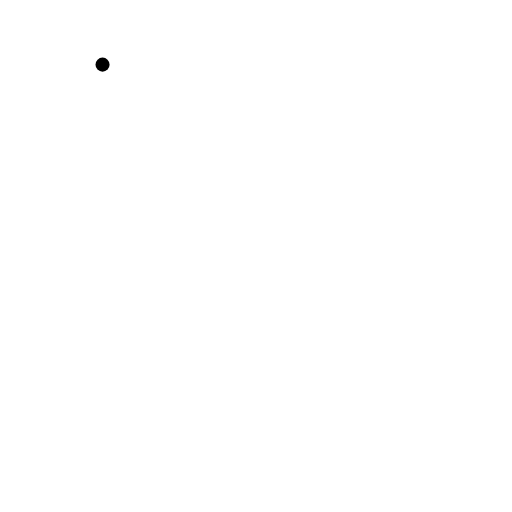
t = 0.00 s
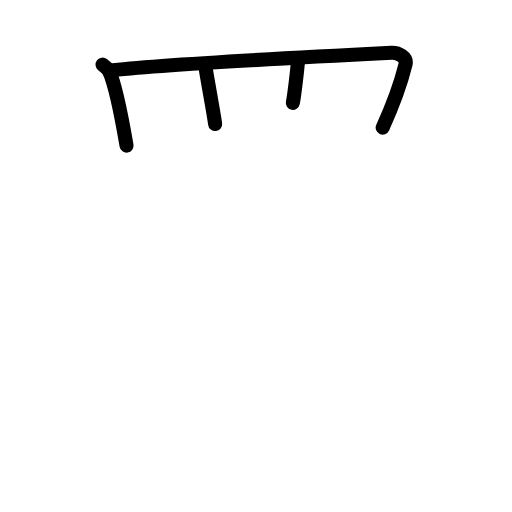
t = 3.75 s
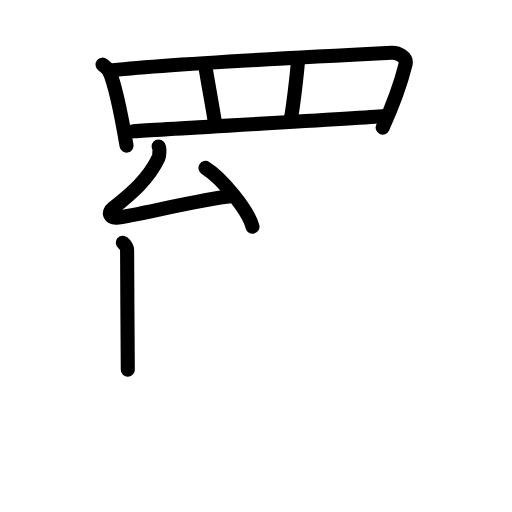
t = 7.63 s
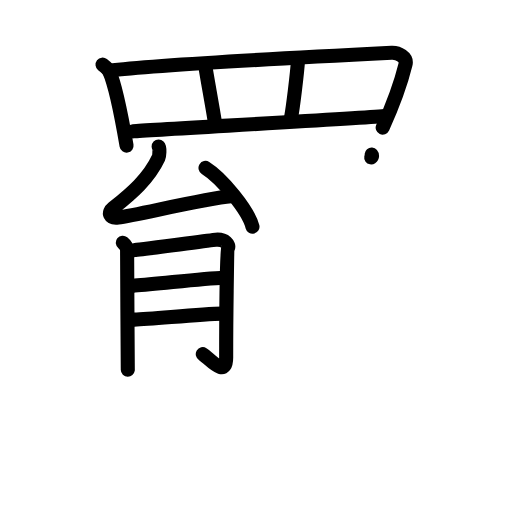
t = 11.38 s
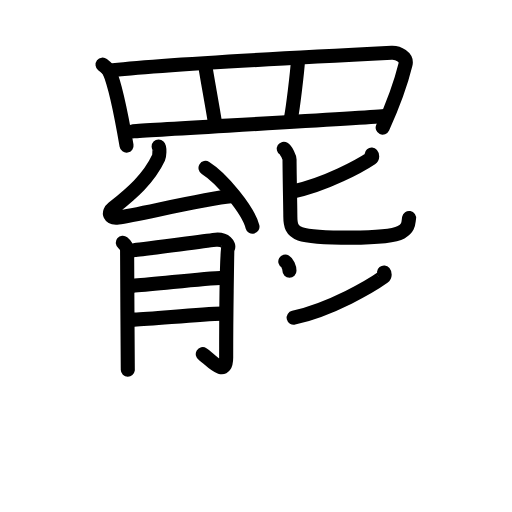
t = 14.15 s
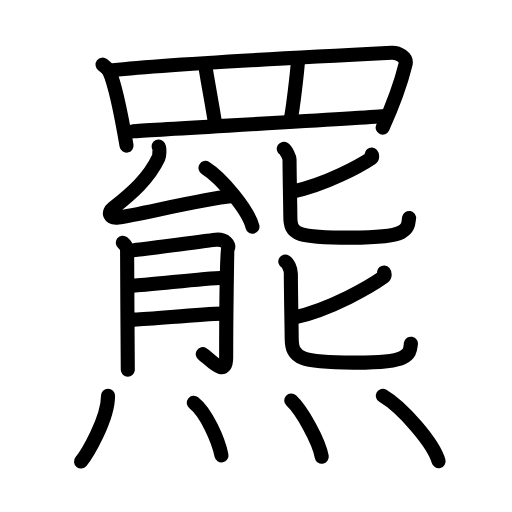
t = 19.00 s

The animated SVG that drew these frames (rendered in a browser with its animation timeline set to each time). Animation: 57 SMIL elements (animate=57); one cycle of 19.00 s.

<?xml version="1.0" encoding="UTF-8"?>
<!--
AniKanjiVG is licensed by CC-BY-SA Paul C. Sommerhoff (https://bitbucket.org/sommerhoff/anikanjivg).
AniKanjiVG uses KanjiVG which is licensed by CC-BY-SA Ulrich Apel (http://kanjivg.tagaini.net).
See also http://creativecommons.org/licenses/by-sa/3.0/
-->
<svg xmlns:kvg='http://kanjivg.tagaini.net' xmlns='http://www.w3.org/2000/svg' width='109' height='109' viewBox='0 0 109 109' style='fill:none;stroke:#000000;stroke-width:3;stroke-linecap:round;stroke-linejoin:round;' id="kvg:kanji_07f86"><g id="kvg:07f86" kvg:element="羆"><g id="kvg:07f86-g1" kvg:element="罷" kvg:part="1"><g id="kvg:07f86-g2" kvg:element="罒" kvg:variant="true" kvg:original="网" kvg:radicalForm="true" kvg:position="top"><path id="kvg:07f86-s1" kvg:type="㇑" d="M21.83,13.76c0.37,0.29,1.25,1.03,1.41,1.39C24.52,18,26.06,25.87,26.94,31"><animate attributeName="d" begin="0.0s" dur="0.5s" from="M21.83,13.76C21.83,13.76,21.83,13.76,21.83,13.76" to="M21.83,13.76c0.37,0.29,1.25,1.03,1.41,1.39" />
<animate attributeName="d" begin="0.5s" dur="0.5s" from="M21.83,13.76c0.37,0.29,1.25,1.03,1.41,1.39c0,0,0,0,0,0,0" to="M21.83,13.76c0.37,0.29,1.25,1.03,1.41,1.39C24.52,18,26.06,25.87,26.94,31" />
</path>
<path id="kvg:07f86-s2" kvg:type="㇕" d="M23.13,15.06C33.5,13.75,73,11.75,83.37,11.23c1.42-0.07,3.34,0.94,2.96,2.49c-0.8,3.25-2.75,8.82-4.86,13.45"><animate attributeName="d" begin="1.0s" dur="0.3333333333333333s" from="M23.13,15.06C23.13,15.06,23.13,15.06,23.13,15.06" to="M23.13,15.06C33.5,13.75,73,11.75,83.37,11.23" />
<animate attributeName="d" begin="1.3333333333333333s" dur="0.3333333333333333s" from="M23.13,15.06C33.5,13.75,73,11.75,83.37,11.23c0,0,0,0,0,0,0" to="M23.13,15.06C33.5,13.75,73,11.75,83.37,11.23c1.42-0.07,3.34,0.94,2.96,2.49" />
<animate attributeName="d" begin="1.6666666666666665s" dur="0.3333333333333333s" from="M23.13,15.06C33.5,13.75,73,11.75,83.37,11.23c1.42-0.07,3.34,0.94,2.96,2.49c0,0,0,0,0,0,0" to="M23.13,15.06C33.5,13.75,73,11.75,83.37,11.23c1.42-0.07,3.34,0.94,2.96,2.49c-0.8,3.25-2.75,8.82-4.86,13.45" />
<animate attributeName="d" begin="0s" dur="1.0s" from="M-100,-100" to="M-100,-100" />
</path>
<path id="kvg:07f86-s3" kvg:type="㇑" d="M43.72,14.1c0.23,1.76,1.84,10.33,2.08,12.31"><animate attributeName="d" begin="2.0s" dur="1.0s" from="M43.72,14.1C43.72,14.1,43.72,14.1,43.72,14.1" to="M43.72,14.1c0.23,1.76,1.84,10.33,2.08,12.31" />
<animate attributeName="d" begin="0s" dur="2.0s" from="M-100,-100" to="M-100,-100" />
</path>
<path id="kvg:07f86-s4" kvg:type="㇑" d="M63.46,12.66c-0.19,2.91-1.12,10.53-1.49,12.32"><animate attributeName="d" begin="3.0s" dur="1.0s" from="M63.46,12.66C63.46,12.66,63.46,12.66,63.46,12.66" to="M63.46,12.66c-0.19,2.91-1.12,10.53-1.49,12.32" />
<animate attributeName="d" begin="0s" dur="3.0s" from="M-100,-100" to="M-100,-100" />
</path>
<path id="kvg:07f86-s5" kvg:type="㇐" d="M28.35,27.96c4.54-0.37,47.26-2.68,53.5-3.25"><animate attributeName="d" begin="4.0s" dur="1.0s" from="M28.35,27.96C28.35,27.96,28.35,27.96,28.35,27.96" to="M28.35,27.96c4.54-0.37,47.26-2.68,53.5-3.25" />
<animate attributeName="d" begin="0s" dur="4.0s" from="M-100,-100" to="M-100,-100" />
</path>
</g>
</g>
<g id="kvg:07f86-g3" kvg:element="熊" kvg:position="bottom"><g id="kvg:07f86-g4" kvg:element="罷" kvg:part="2" kvg:position="top"><g id="kvg:07f86-g5" kvg:element="能" kvg:position="left"><g id="kvg:07f86-g6" kvg:element="厶" kvg:position="top"><path id="kvg:07f86-s6" kvg:type="㇜" d="M33.77,31.19c0.29,0.28,0.15,2.03-0.02,2.39c-2.11,4.5-5.72,7.56-9.66,10.72c-1.25,1-0.75,2.22,1.08,2c3.83-0.47,18.26-4.02,24.02-4.52"><animate attributeName="d" begin="5.0s" dur="0.25s" from="M33.77,31.19C33.77,31.19,33.77,31.19,33.77,31.19" to="M33.77,31.19c0.29,0.28,0.15,2.03-0.02,2.39" />
<animate attributeName="d" begin="5.25s" dur="0.25s" from="M33.77,31.19c0.29,0.28,0.15,2.03-0.02,2.39c0,0,0,0,0,0,0" to="M33.77,31.19c0.29,0.28,0.15,2.03-0.02,2.39c-2.11,4.5-5.72,7.56-9.66,10.72" />
<animate attributeName="d" begin="5.5s" dur="0.25s" from="M33.77,31.19c0.29,0.28,0.15,2.03-0.02,2.39c-2.11,4.5-5.72,7.56-9.66,10.72c0,0,0,0,0,0,0" to="M33.77,31.19c0.29,0.28,0.15,2.03-0.02,2.39c-2.11,4.5-5.72,7.56-9.66,10.72c-1.25,1-0.75,2.22,1.08,2" />
<animate attributeName="d" begin="5.75s" dur="0.25s" from="M33.77,31.19c0.29,0.28,0.15,2.03-0.02,2.39c-2.11,4.5-5.72,7.56-9.66,10.72c-1.25,1-0.75,2.22,1.08,2c0,0,0,0,0,0,0" to="M33.77,31.19c0.29,0.28,0.15,2.03-0.02,2.39c-2.11,4.5-5.72,7.56-9.66,10.72c-1.25,1-0.75,2.22,1.08,2c3.83-0.47,18.26-4.02,24.02-4.52" />
<animate attributeName="d" begin="0s" dur="5.0s" from="M-100,-100" to="M-100,-100" />
</path>
<path id="kvg:07f86-s7" kvg:type="㇔" d="M43.75,35.75c3.53,2.21,9.12,9.07,10,12.5"><animate attributeName="d" begin="6.0s" dur="1.0s" from="M43.75,35.75C43.75,35.75,43.75,35.75,43.75,35.75" to="M43.75,35.75c3.53,2.21,9.12,9.07,10,12.5" />
<animate attributeName="d" begin="0s" dur="6.0s" from="M-100,-100" to="M-100,-100" />
</path>
</g>
<g id="kvg:07f86-g7" kvg:element="月" kvg:position="bottom"><path id="kvg:07f86-s8" kvg:type="㇒" d="M26.15,51.67c0.45,0.36,0.89,0.89,0.91,1.63c0.05,2.08,0.08,26.29,0.15,25.38"><animate attributeName="d" begin="7.0s" dur="0.5s" from="M26.15,51.67C26.15,51.67,26.15,51.67,26.15,51.67" to="M26.15,51.67c0.45,0.36,0.89,0.89,0.91,1.63" />
<animate attributeName="d" begin="7.5s" dur="0.5s" from="M26.15,51.67c0.45,0.36,0.89,0.89,0.91,1.63c0,0,0,0,0,0,0" to="M26.15,51.67c0.45,0.36,0.89,0.89,0.91,1.63c0.05,2.08,0.08,26.29,0.15,25.38" />
<animate attributeName="d" begin="0s" dur="7.0s" from="M-100,-100" to="M-100,-100" />
</path>
<path id="kvg:07f86-s9" kvg:type="㇆a" d="M28.68,53.24c1.58-0.09,16.07-2.11,17.24-2.21c2.11-0.18,2.9,1.17,2.63,1.71c-0.25,0.52-0.4,16.08-0.4,23.35c0,4.67-3.66,0.11-4.98-0.69"><animate attributeName="d" begin="8.0s" dur="0.25s" from="M28.68,53.24C28.68,53.24,28.68,53.24,28.68,53.24" to="M28.68,53.24c1.58-0.09,16.07-2.11,17.24-2.21" />
<animate attributeName="d" begin="8.25s" dur="0.25s" from="M28.68,53.24c1.58-0.09,16.07-2.11,17.24-2.21c0,0,0,0,0,0,0" to="M28.68,53.24c1.58-0.09,16.07-2.11,17.24-2.21c2.11-0.18,2.9,1.17,2.63,1.71" />
<animate attributeName="d" begin="8.5s" dur="0.25s" from="M28.68,53.24c1.58-0.09,16.07-2.11,17.24-2.21c2.11-0.18,2.9,1.17,2.63,1.71c0,0,0,0,0,0,0" to="M28.68,53.24c1.58-0.09,16.07-2.11,17.24-2.21c2.11-0.18,2.9,1.17,2.63,1.71c-0.25,0.52-0.4,16.08-0.4,23.35" />
<animate attributeName="d" begin="8.75s" dur="0.25s" from="M28.68,53.24c1.58-0.09,16.07-2.11,17.24-2.21c2.11-0.18,2.9,1.17,2.63,1.71c-0.25,0.52-0.4,16.08-0.4,23.35c0,0,0,0,0,0,0" to="M28.68,53.24c1.58-0.09,16.07-2.11,17.24-2.21c2.11-0.18,2.9,1.17,2.63,1.71c-0.25,0.52-0.4,16.08-0.4,23.35c0,4.67-3.66,0.11-4.98-0.69" />
<animate attributeName="d" begin="0s" dur="8.0s" from="M-100,-100" to="M-100,-100" />
</path>
<path id="kvg:07f86-s10" kvg:type="㇐a" d="M28.68,60.8c5.4-0.39,14.22-1.48,18.95-1.67"><animate attributeName="d" begin="9.0s" dur="1.0s" from="M28.68,60.8C28.68,60.8,28.68,60.8,28.68,60.8" to="M28.68,60.8c5.4-0.39,14.22-1.48,18.95-1.67" />
<animate attributeName="d" begin="0s" dur="9.0s" from="M-100,-100" to="M-100,-100" />
</path>
<path id="kvg:07f86-s11" kvg:type="㇐a" d="M28.57,68.05c4.33-0.17,13.79-1.18,18.8-1.29"><animate attributeName="d" begin="10.0s" dur="1.0s" from="M28.57,68.05C28.57,68.05,28.57,68.05,28.57,68.05" to="M28.57,68.05c4.33-0.17,13.79-1.18,18.8-1.29" />
<animate attributeName="d" begin="0s" dur="10.0s" from="M-100,-100" to="M-100,-100" />
</path>
</g>
<g id="kvg:07f86-g8" kvg:position="right"><g id="kvg:07f86-g9" kvg:element="匕" kvg:position="top"><path id="kvg:07f86-s12" kvg:type="㇒" d="M79.12,32.91c0.13,0.15,0.22,0.58-0.12,0.81c-2.23,1.48-9.53,5.56-16.72,7.08"><animate attributeName="d" begin="11.0s" dur="0.5s" from="M79.12,32.91C79.12,32.91,79.12,32.91,79.12,32.91" to="M79.12,32.91c0.13,0.15,0.22,0.58-0.12,0.81" />
<animate attributeName="d" begin="11.5s" dur="0.5s" from="M79.12,32.91c0.13,0.15,0.22,0.58-0.12,0.81c0,0,0,0,0,0,0" to="M79.12,32.91c0.13,0.15,0.22,0.58-0.12,0.81c-2.23,1.48-9.53,5.56-16.72,7.08" />
<animate attributeName="d" begin="0s" dur="11.0s" from="M-100,-100" to="M-100,-100" />
</path>
<path id="kvg:07f86-s13" kvg:type="㇟" d="M60.42,31.68c0.52,0.32,1.22,1.8,1.22,2.26c0,2.77,0.17,10.81,0.17,12.15c0,3.82,1.28,4.5,12.91,4.5c4.61,0,8.93-0.18,10.67-1.14c1.74-0.96,1.52-2.08,1.7-3.04"><animate attributeName="d" begin="12.0s" dur="0.2s" from="M60.42,31.68C60.42,31.68,60.42,31.68,60.42,31.68" to="M60.42,31.68c0.52,0.32,1.22,1.8,1.22,2.26" />
<animate attributeName="d" begin="12.2s" dur="0.2s" from="M60.42,31.68c0.52,0.32,1.22,1.8,1.22,2.26c0,0,0,0,0,0,0" to="M60.42,31.68c0.52,0.32,1.22,1.8,1.22,2.26c0,2.77,0.17,10.81,0.17,12.15" />
<animate attributeName="d" begin="12.4s" dur="0.2s" from="M60.42,31.68c0.52,0.32,1.22,1.8,1.22,2.26c0,2.77,0.17,10.81,0.17,12.15c0,0,0,0,0,0,0" to="M60.42,31.68c0.52,0.32,1.22,1.8,1.22,2.26c0,2.77,0.17,10.81,0.17,12.15c0,3.82,1.28,4.5,12.91,4.5" />
<animate attributeName="d" begin="12.6s" dur="0.2s" from="M60.42,31.68c0.52,0.32,1.22,1.8,1.22,2.26c0,2.77,0.17,10.81,0.17,12.15c0,3.82,1.28,4.5,12.91,4.5c0,0,0,0,0,0,0" to="M60.42,31.68c0.52,0.32,1.22,1.8,1.22,2.26c0,2.77,0.17,10.81,0.17,12.15c0,3.82,1.28,4.5,12.91,4.5c4.61,0,8.93-0.18,10.67-1.14" />
<animate attributeName="d" begin="12.8s" dur="0.2s" from="M60.42,31.68c0.52,0.32,1.22,1.8,1.22,2.26c0,2.77,0.17,10.81,0.17,12.15c0,3.82,1.28,4.5,12.91,4.5c4.61,0,8.93-0.18,10.67-1.14c0,0,0,0,0,0,0" to="M60.42,31.68c0.52,0.32,1.22,1.8,1.22,2.26c0,2.77,0.17,10.81,0.17,12.15c0,3.82,1.28,4.5,12.91,4.5c4.61,0,8.93-0.18,10.67-1.14c1.74-0.96,1.52-2.08,1.7-3.04" />
<animate attributeName="d" begin="0s" dur="12.0s" from="M-100,-100" to="M-100,-100" />
</path>
</g>
<g id="kvg:07f86-g10" kvg:element="匕" kvg:position="bottom"><path id="kvg:07f86-s14" kvg:type="㇒" d="M81.76,58c0.15,0.18,0.25,0.71-0.14,0.99c-2.54,1.81-10.88,6.8-19.1,8.65"><animate attributeName="d" begin="13.0s" dur="0.5s" from="M81.76,58C81.76,58,81.76,58,81.76,58" to="M81.76,58c0.15,0.18,0.25,0.71-0.14,0.99" />
<animate attributeName="d" begin="13.5s" dur="0.5s" from="M81.76,58c0.15,0.18,0.25,0.71-0.14,0.99c0,0,0,0,0,0,0" to="M81.76,58c0.15,0.18,0.25,0.71-0.14,0.99c-2.54,1.81-10.88,6.8-19.1,8.65" />
<animate attributeName="d" begin="0s" dur="13.0s" from="M-100,-100" to="M-100,-100" />
</path>
<path id="kvg:07f86-s15" kvg:type="㇟" d="M60.74,55.67c0.54,0.31,1.18,1.58,1.18,2.6c0,3.67,0.18,12.4,0.18,13.68c0,4.44,1.94,5.2,13.22,5.25c4.72,0.02,8.64-0.17,10.42-1.1c1.78-0.92,1.56-2,1.74-2.93"><animate attributeName="d" begin="14.0s" dur="0.2s" from="M60.74,55.67C60.74,55.67,60.74,55.67,60.74,55.67" to="M60.74,55.67c0.54,0.31,1.18,1.58,1.18,2.6" />
<animate attributeName="d" begin="14.2s" dur="0.2s" from="M60.74,55.67c0.54,0.31,1.18,1.58,1.18,2.6c0,0,0,0,0,0,0" to="M60.74,55.67c0.54,0.31,1.18,1.58,1.18,2.6c0,3.67,0.18,12.4,0.18,13.68" />
<animate attributeName="d" begin="14.4s" dur="0.2s" from="M60.74,55.67c0.54,0.31,1.18,1.58,1.18,2.6c0,3.67,0.18,12.4,0.18,13.68c0,0,0,0,0,0,0" to="M60.74,55.67c0.54,0.31,1.18,1.58,1.18,2.6c0,3.67,0.18,12.4,0.18,13.68c0,4.44,1.94,5.2,13.22,5.25" />
<animate attributeName="d" begin="14.6s" dur="0.2s" from="M60.74,55.67c0.54,0.31,1.18,1.58,1.18,2.6c0,3.67,0.18,12.4,0.18,13.68c0,4.44,1.94,5.2,13.22,5.25c0,0,0,0,0,0,0" to="M60.74,55.67c0.54,0.31,1.18,1.58,1.18,2.6c0,3.67,0.18,12.4,0.18,13.68c0,4.44,1.94,5.2,13.22,5.25c4.72,0.02,8.64-0.17,10.42-1.1" />
<animate attributeName="d" begin="14.8s" dur="0.2s" from="M60.74,55.67c0.54,0.31,1.18,1.58,1.18,2.6c0,3.67,0.18,12.4,0.18,13.68c0,4.44,1.94,5.2,13.22,5.25c4.72,0.02,8.64-0.17,10.42-1.1c0,0,0,0,0,0,0" to="M60.74,55.67c0.54,0.31,1.18,1.58,1.18,2.6c0,3.67,0.18,12.4,0.18,13.68c0,4.44,1.94,5.2,13.22,5.25c4.72,0.02,8.64-0.17,10.42-1.1c1.78-0.92,1.56-2,1.74-2.93" />
<animate attributeName="d" begin="0s" dur="14.0s" from="M-100,-100" to="M-100,-100" />
</path>
</g>
</g>
</g>
</g>
<g id="kvg:07f86-g11" kvg:element="灬" kvg:variant="true" kvg:original="火" kvg:position="bottom"><path id="kvg:07f86-s16" kvg:type="㇔" d="M23,84.25c0,5.07-4.56,12.55-5.75,14"><animate attributeName="d" begin="15.0s" dur="1.0s" from="M23,84.25C23,84.25,23,84.25,23,84.25" to="M23,84.25c0,5.07-4.56,12.55-5.75,14" />
<animate attributeName="d" begin="0s" dur="15.0s" from="M-100,-100" to="M-100,-100" />
</path>
<path id="kvg:07f86-s17" kvg:type="㇔" d="M41.25,85.75c2.68,2.11,5.23,7.91,5.9,11.19"><animate attributeName="d" begin="16.0s" dur="1.0s" from="M41.25,85.75C41.25,85.75,41.25,85.75,41.25,85.75" to="M41.25,85.75c2.68,2.11,5.23,7.91,5.9,11.19" />
<animate attributeName="d" begin="0s" dur="16.0s" from="M-100,-100" to="M-100,-100" />
</path>
<path id="kvg:07f86-s18" kvg:type="㇔" d="M62,85.25c2.29,2.12,5.93,8.71,6.5,12"><animate attributeName="d" begin="17.0s" dur="1.0s" from="M62,85.25C62,85.25,62,85.25,62,85.25" to="M62,85.25c2.29,2.12,5.93,8.71,6.5,12" />
<animate attributeName="d" begin="0s" dur="17.0s" from="M-100,-100" to="M-100,-100" />
</path>
<path id="kvg:07f86-s19" kvg:type="㇔" d="M81.5,84.25c4.19,2.46,10.82,10.11,11.87,13.94"><animate attributeName="d" begin="18.0s" dur="1.0s" from="M81.5,84.25C81.5,84.25,81.5,84.25,81.5,84.25" to="M81.5,84.25c4.19,2.46,10.82,10.11,11.87,13.94" />
<animate attributeName="d" begin="0s" dur="18.0s" from="M-100,-100" to="M-100,-100" />
</path>
</g>
</g>
</g>
</svg>
